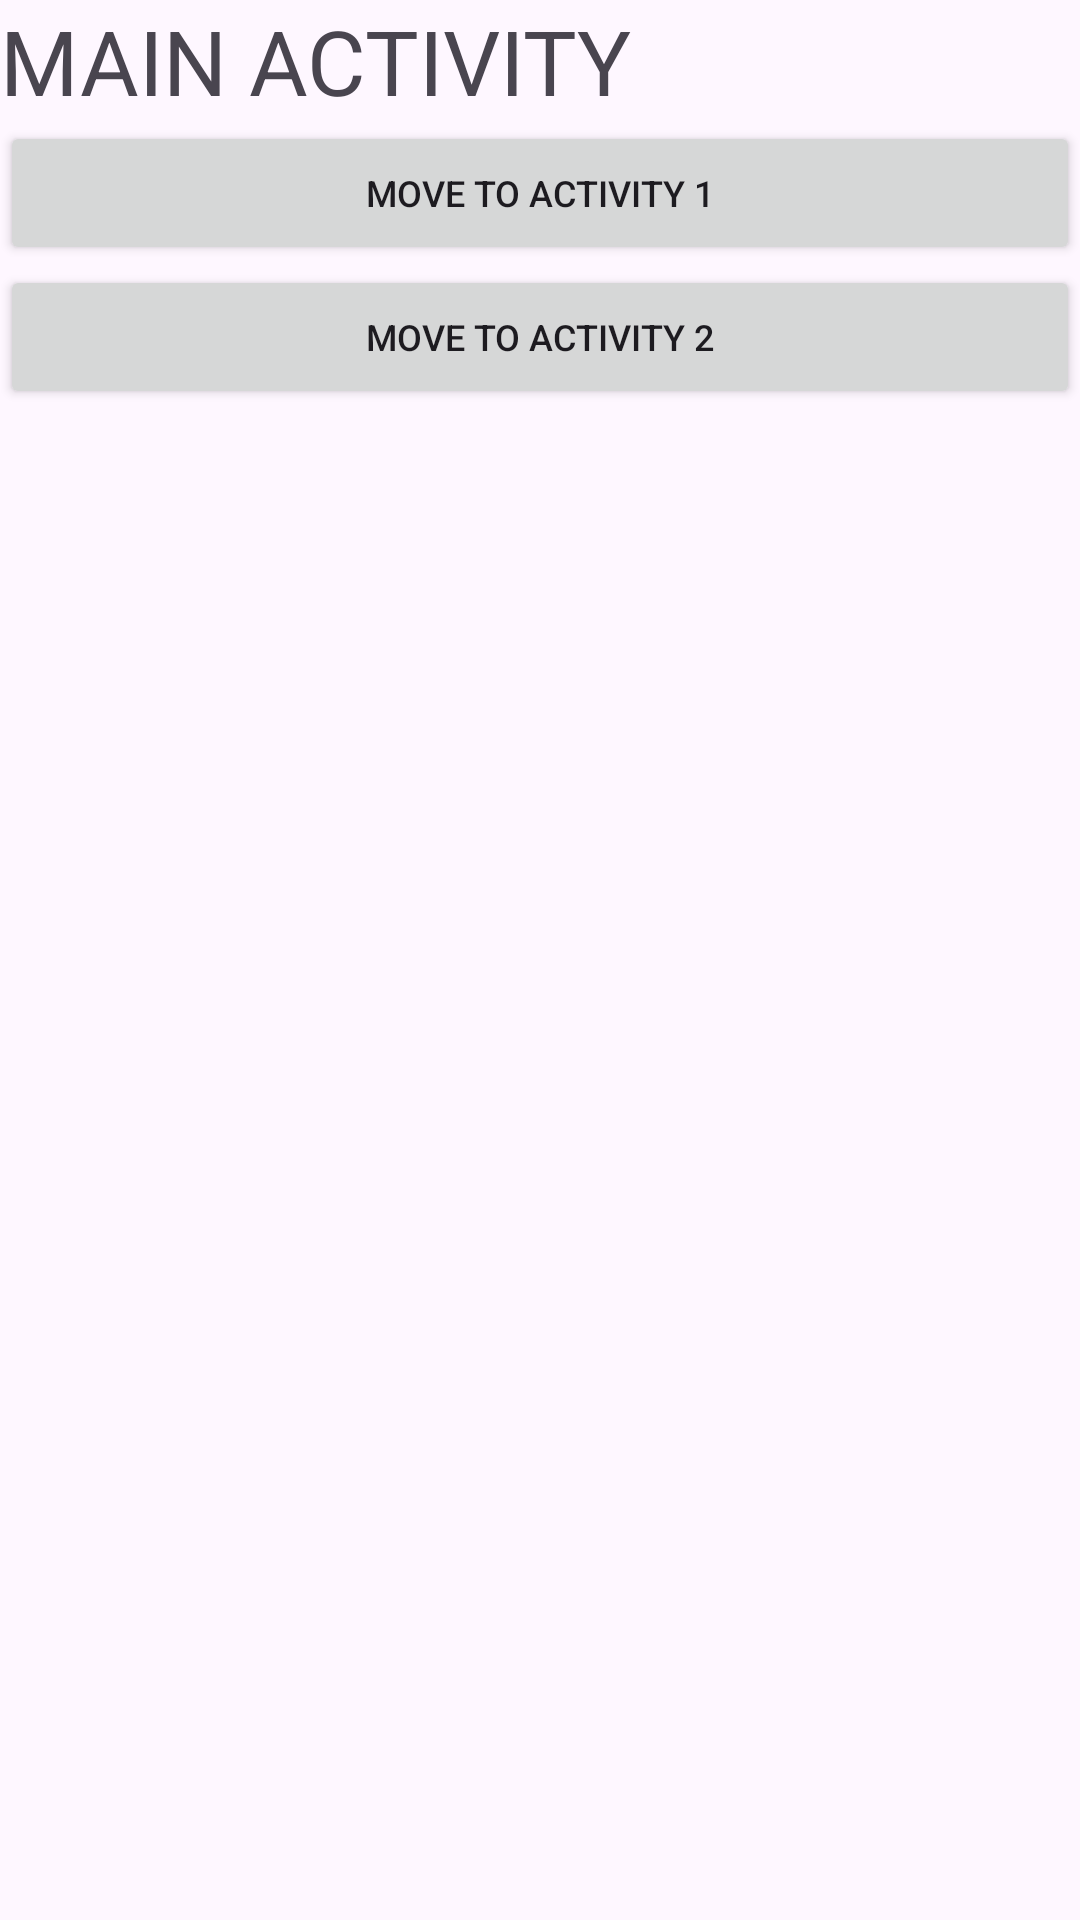

This screen was rendered from an Android layout file. Write that file and the resources it references.
<!-- AndroidManifest.xml: application theme Theme.AndroidMoveActivity -->
<!-- res/layout/activity_main.xml -->
<?xml version="1.0" encoding="utf-8"?>
<LinearLayout xmlns:android="http://schemas.android.com/apk/res/android"
    xmlns:app="http://schemas.android.com/apk/res-auto"
    xmlns:tools="http://schemas.android.com/tools"
    android:orientation="vertical"
    android:layout_width="match_parent"
    android:layout_height="match_parent"
    tools:context=".MainActivity">
    <TextView
        android:layout_width="match_parent"
        android:layout_height="wrap_content"
        android:text="MAIN ACTIVITY"
        android:textSize="30dp"/>
    <Button
        android:id="@+id/go_activity_page_one_btn"
        android:layout_width="match_parent"
        android:layout_height="wrap_content"
        android:text="move to activity 1"
        android:textSize="12dp"/>
    <Button
        android:id="@+id/go_activity_page_two_btn"
        android:layout_width="match_parent"
        android:layout_height="wrap_content"
        android:text="move to activity 2"
        android:textSize="12dp"/>

</LinearLayout>
<!-- resources referenced by this layout -->
<resources>
  <style name="Theme.AndroidMoveActivity" parent="Base.Theme.AndroidMoveActivity" />
  <style name="Base.Theme.AndroidMoveActivity" parent="Theme.Material3.DayNight.NoActionBar">
          
          
      </style>
</resources>
